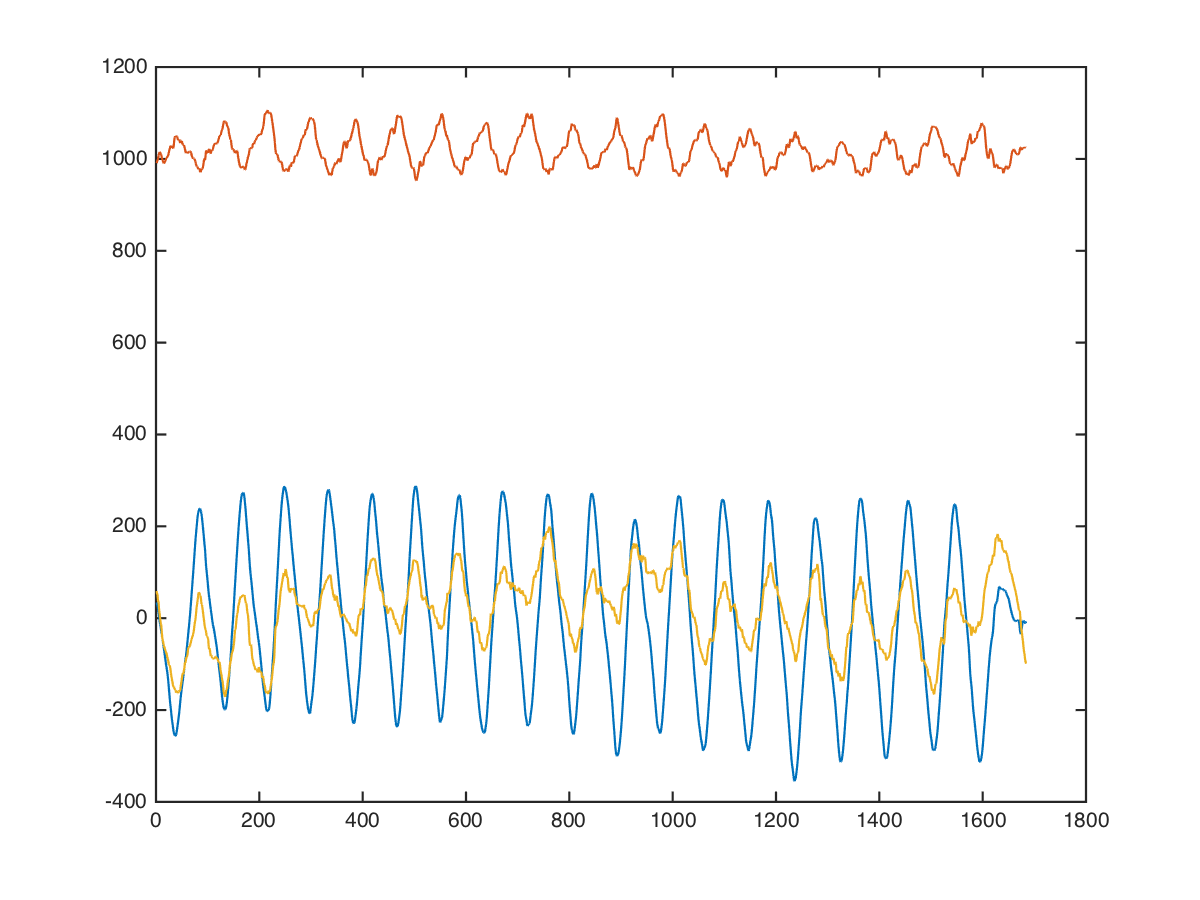

Values plotted in this chart, from the file beside it:
back, deltoid-row, 28, 20, -160, 1056, 304
back, deltoid-row, 28, 20, -176, 963, 156
back, deltoid-row, 28, 20, -184, 869, 167
back, deltoid-row, 28, 20, -95, 946, 123
back, deltoid-row, 28, 20, 29, 1040, 32
back, deltoid-row, 28, 20, 83, 1005, 138
back, deltoid-row, 28, 20, 88, 1014, 215
back, deltoid-row, 28, 20, 68, 1118, 244
back, deltoid-row, 28, 20, 31, 1169, 228
back, deltoid-row, 28, 20, -2, 1130, 172
back, deltoid-row, 28, 20, -33, 1152, 262
back, deltoid-row, 28, 20, -34, 1117, 226
back, deltoid-row, 28, 20, -2, 1074, 129
back, deltoid-row, 28, 20, 26, 1064, 86
back, deltoid-row, 28, 20, 55, 1007, 114
back, deltoid-row, 28, 20, 70, 934, 89
back, deltoid-row, 28, 20, 88, 901, -25
back, deltoid-row, 28, 20, 107, 922, -46
back, deltoid-row, 28, 20, 117, 1002, 60
back, deltoid-row, 28, 20, 120, 1055, 82
back, deltoid-row, 28, 20, 134, 1007, 121
back, deltoid-row, 28, 20, 195, 922, 146
back, deltoid-row, 28, 20, 304, 861, 56
back, deltoid-row, 28, 20, 438, 831, 121
back, deltoid-row, 28, 20, 550, 803, 170
back, deltoid-row, 28, 20, 608, 784, 100
back, deltoid-row, 28, 20, 609, 811, 53
back, deltoid-row, 28, 20, 551, 858, 130
back, deltoid-row, 28, 20, 486, 933, 260
back, deltoid-row, 28, 20, 464, 1027, 246
back, deltoid-row, 28, 20, 454, 1067, 248
back, deltoid-row, 28, 20, 412, 1051, 263
back, deltoid-row, 28, 20, 348, 978, 251
back, deltoid-row, 28, 20, 293, 863, 215
back, deltoid-row, 28, 20, 220, 747, 133
back, deltoid-row, 28, 20, 115, 757, 157
back, deltoid-row, 28, 20, 30, 900, 229
back, deltoid-row, 28, 20, -44, 963, 198
back, deltoid-row, 28, 20, -142, 1014, 5
back, deltoid-row, 28, 20, -231, 1089, -164
back, deltoid-row, 28, 20, -320, 1128, 45
back, deltoid-row, 28, 20, -356, 1130, 42
back, deltoid-row, 28, 20, -380, 1013, -57
back, deltoid-row, 28, 20, -406, 1094, -69
back, deltoid-row, 28, 20, -442, 1169, -102
back, deltoid-row, 28, 20, -458, 1111, -149
back, deltoid-row, 28, 20, -469, 1039, -202
back, deltoid-row, 28, 20, -437, 1025, -316
back, deltoid-row, 28, 20, -401, 1029, -482
back, deltoid-row, 28, 20, -422, 979, -674
back, deltoid-row, 28, 20, -352, 1088, -476
back, deltoid-row, 28, 20, -336, 1112, -68
back, deltoid-row, 28, 20, -414, 1050, -95
back, deltoid-row, 28, 20, -408, 1056, -438
back, deltoid-row, 28, 20, -371, 1414, -128
back, deltoid-row, 28, 20, -426, 1243, -673
back, deltoid-row, 28, 20, -304, 1167, -228
back, deltoid-row, 28, 20, -232, 1090, -301
back, deltoid-row, 28, 20, -313, 991, -190
back, deltoid-row, 28, 20, -395, 996, -68
back, deltoid-row, 28, 20, -401, 961, -347
... 1,673 more rows
